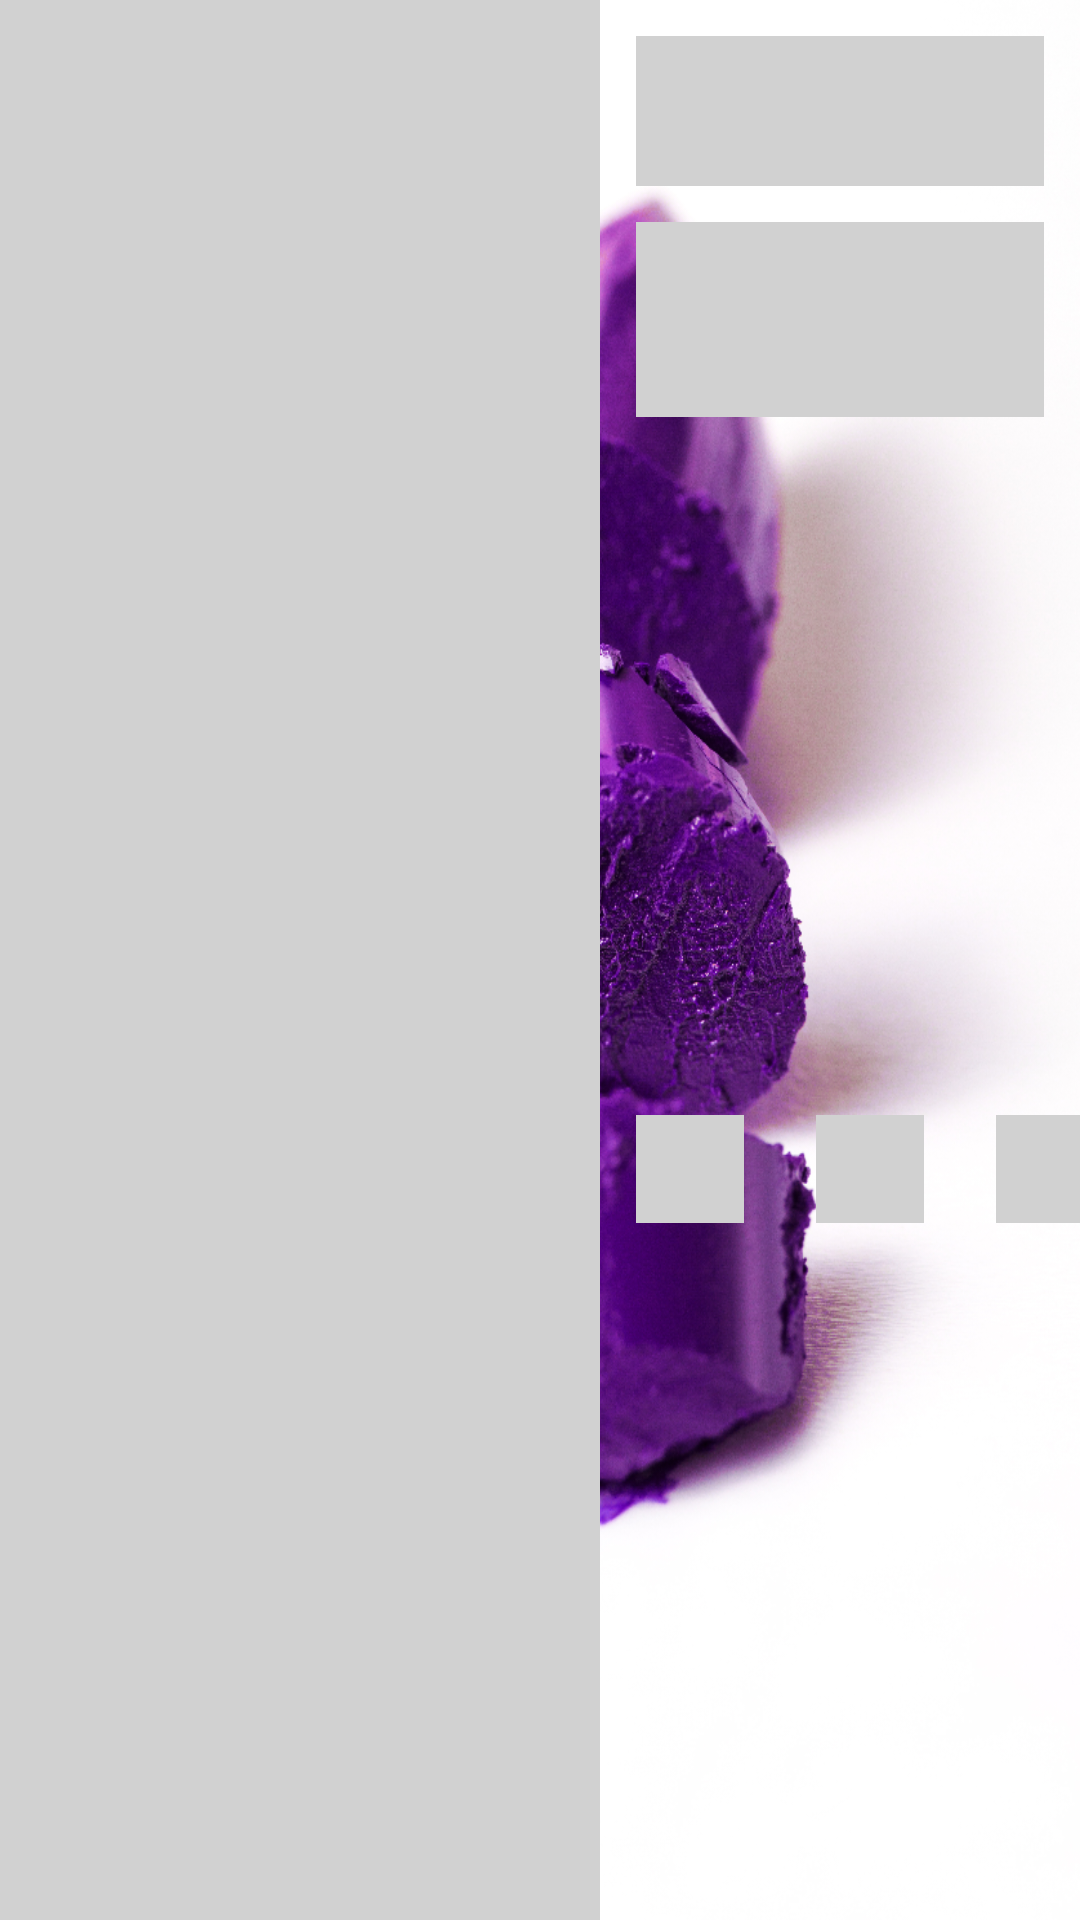

Write the Android layout XML for this screen, with the resource values it uses.
<!-- AndroidManifest.xml: application theme SplashScreenStyle -->
<!-- res/layout/placeholder_row_layout.xml -->
<?xml version="1.0" encoding="utf-8"?>
<androidx.constraintlayout.widget.ConstraintLayout
    xmlns:android="http://schemas.android.com/apk/res/android"
    xmlns:app="http://schemas.android.com/apk/res-auto"
    android:layout_width="match_parent"
    android:layout_marginTop="4dp"
    android:layout_marginBottom="4dp"
    android:layout_height="200dp">

    <View
        android:id="@+id/view"
        android:layout_width="200dp"
        android:background="@color/mediumGray"
        android:layout_height="wrap_content"
        app:layout_constraintBottom_toBottomOf="parent"
        app:layout_constraintStart_toStartOf="parent"
        app:layout_constraintTop_toTopOf="parent" />

    <View
        android:id="@+id/view2"
        android:layout_width="0dp"
        android:layout_height="50dp"
        android:background="@color/mediumGray"
        android:layout_marginStart="12dp"
        android:layout_marginTop="12dp"
        android:layout_marginEnd="12dp"
        app:layout_constraintEnd_toEndOf="parent"
        app:layout_constraintStart_toEndOf="@+id/view"
        app:layout_constraintTop_toTopOf="parent" />

    <View
        android:id="@+id/view3"
        android:layout_width="0dp"
        android:layout_height="65dp"
        android:layout_marginTop="12dp"
        android:background="@color/mediumGray"
        app:layout_constraintEnd_toEndOf="@+id/view2"
        app:layout_constraintStart_toStartOf="@+id/view2"
        app:layout_constraintTop_toBottomOf="@+id/view2" />

    <View
        android:id="@+id/view4"
        android:layout_width="36dp"
        android:layout_height="36dp"
        android:layout_marginTop="12dp"
        android:layout_marginBottom="12dp"
        android:background="@color/mediumGray"
        app:layout_constraintBottom_toBottomOf="parent"
        app:layout_constraintStart_toStartOf="@+id/view3"
        app:layout_constraintTop_toBottomOf="@+id/view3" />

    <View
        android:id="@+id/view5"
        android:layout_width="36dp"
        android:layout_height="36dp"
        android:layout_marginStart="24dp"
        android:background="@color/mediumGray"
        app:layout_constraintStart_toEndOf="@+id/view4"
        app:layout_constraintTop_toTopOf="@+id/view4" />

    <View
        android:id="@+id/view6"
        android:layout_width="36dp"
        android:layout_height="36dp"
        android:layout_marginStart="24dp"
        android:background="@color/mediumGray"
        app:layout_constraintStart_toEndOf="@+id/view5"
        app:layout_constraintTop_toTopOf="@+id/view5" />

</androidx.constraintlayout.widget.ConstraintLayout>
<!-- resources referenced by this layout -->
<resources>
  <color name="mediumGray">#D1D1D1</color>
  <style name="SplashScreenStyle" parent="Theme.MaterialComponents.DayNight.NoActionBar">
          <item name="android:windowBackground">@drawable/splash_screen</item>
          <item name="android:windowTranslucentStatus">true</item>
          <item name="android:windowTranslucentNavigation">true</item>
      </style>
  <!-- drawable splash_screen: png bitmap (drawable-ldpi, 579119 bytes) -->
</resources>
